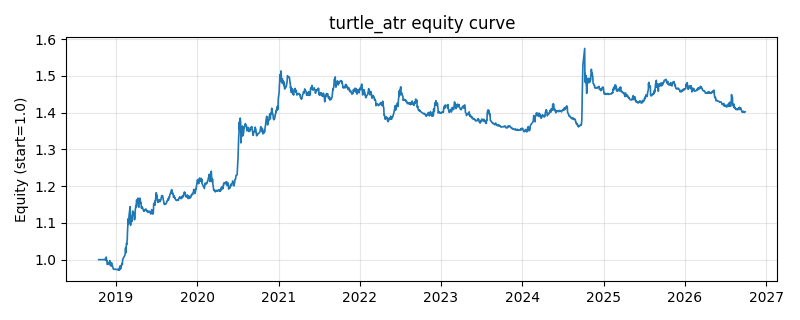

The data file committed next to this chart (first rows):
date, equity
2018-10-16, 1.0
2018-10-17, 1.0
2018-10-18, 1.0
2018-10-19, 1.0
2018-10-22, 1.0
2018-10-23, 1.0
2018-10-24, 1.0
2018-10-25, 1.0
2018-10-26, 1.0
2018-10-29, 1.0
2018-10-30, 1.0
2018-10-31, 1.0
2018-11-01, 1.0
2018-11-02, 1.0
2018-11-05, 1.0
2018-11-06, 1.0
2018-11-07, 1.0
2018-11-08, 1.0
2018-11-09, 1.0
2018-11-12, 1.0
2018-11-13, 0.9999
2018-11-14, 0.9991
2018-11-15, 1.002
2018-11-16, 1.004
2018-11-19, 1.007
2018-11-20, 0.9968
2018-11-21, 0.9976
2018-11-22, 0.9973
2018-11-23, 0.9868
2018-11-26, 0.9878
2018-11-27, 0.9874
2018-11-28, 0.9915
2018-11-29, 0.9888
2018-11-30, 0.9895
2018-12-03, 0.9942
2018-12-04, 0.9937
2018-12-05, 0.9972
2018-12-06, 0.9854
2018-12-07, 0.9857
2018-12-10, 0.9825
2018-12-11, 0.9835
2018-12-12, 0.9847
2018-12-13, 0.9912
2018-12-14, 0.9841
2018-12-17, 0.9831
2018-12-18, 0.9811
2018-12-19, 0.9785
2018-12-20, 0.9753
2018-12-21, 0.9743
2018-12-24, 0.9736
2018-12-25, 0.9734
2018-12-26, 0.9735
2018-12-27, 0.9738
2018-12-28, 0.9745
2019-01-02, 0.973
2019-01-03, 0.9729
2019-01-04, 0.973
2019-01-07, 0.9735
2019-01-08, 0.9734
2019-01-09, 0.9737
... 1,873 more rows
